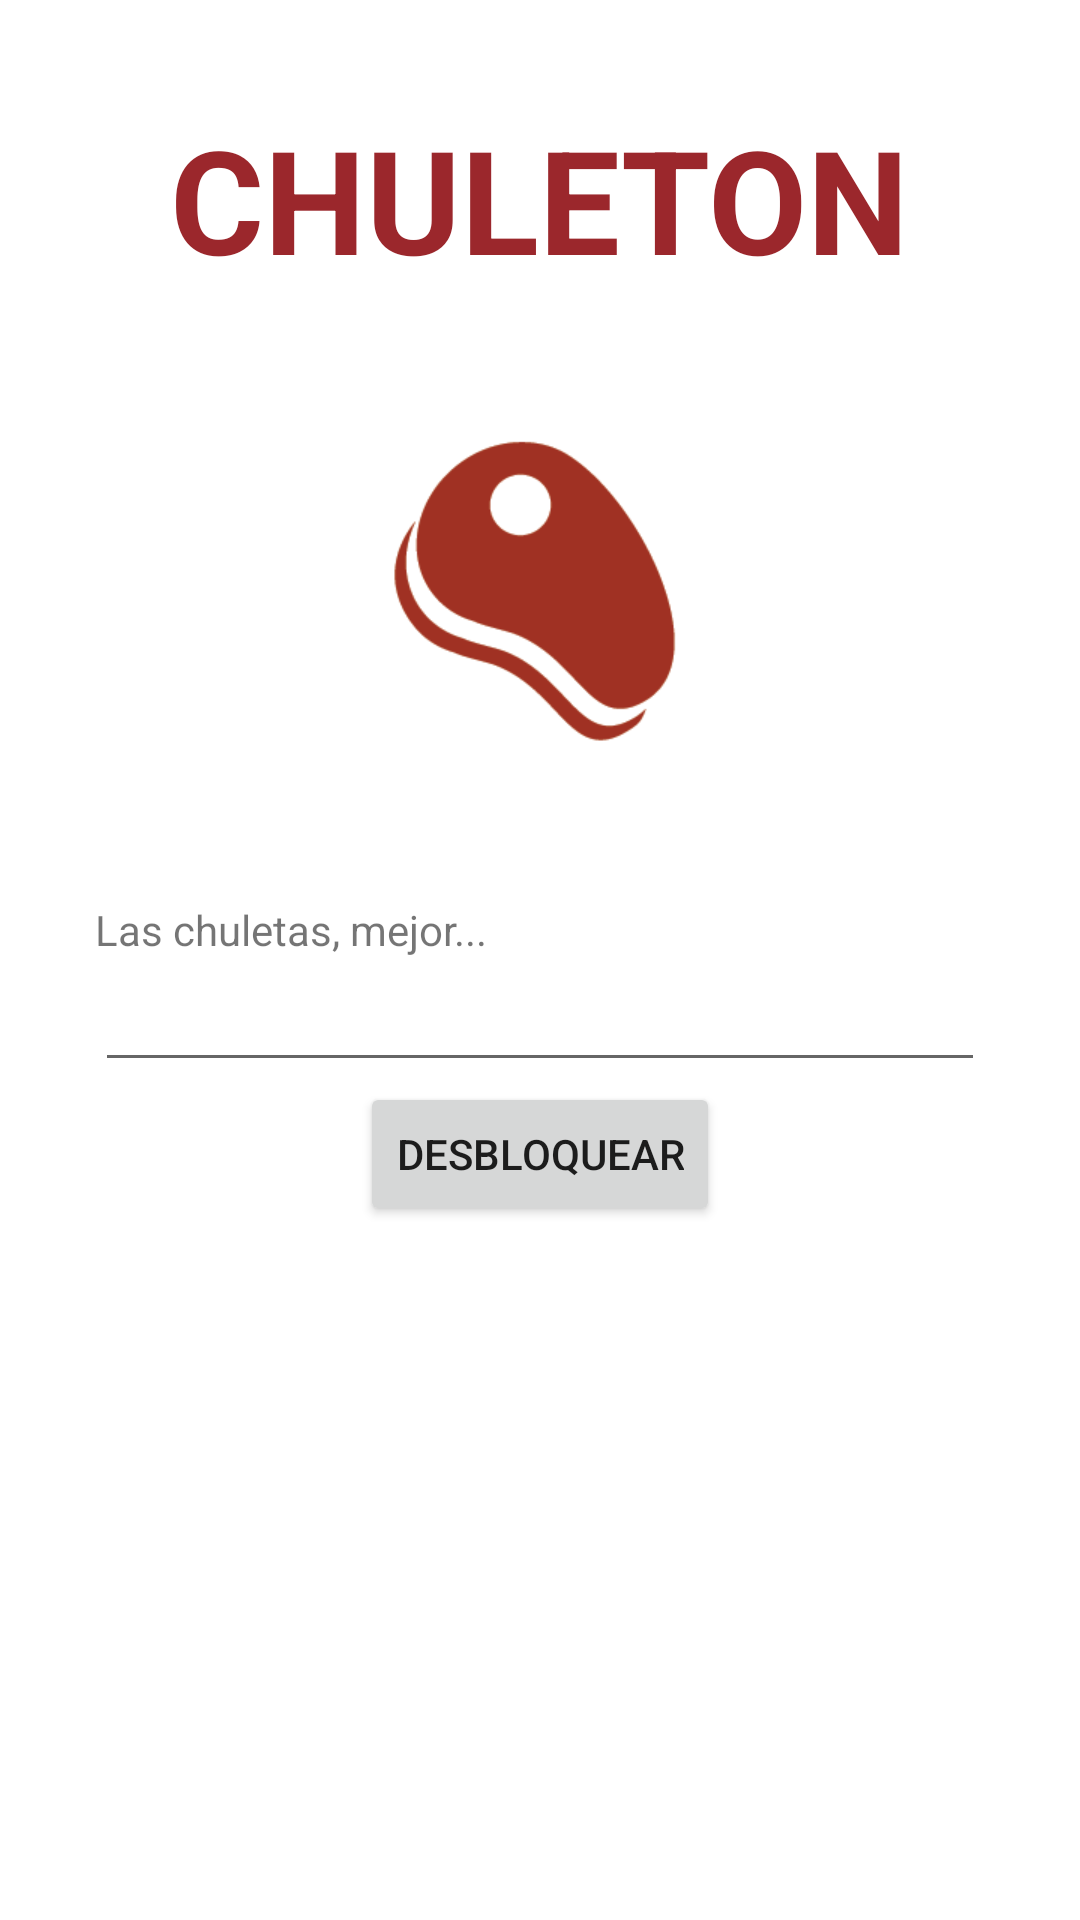

Produce the Android XML layout that renders to this screen, including the resource entries it uses.
<!-- AndroidManifest.xml: application theme AppTheme -->
<!-- res/layout/activity_landing.xml -->
<RelativeLayout xmlns:android="http://schemas.android.com/apk/res/android"
                xmlns:tools="http://schemas.android.com/tools"
                android:layout_width="match_parent"
                android:layout_height="match_parent"
                android:paddingLeft="@dimen/activity_horizontal_margin"
                android:paddingRight="@dimen/activity_horizontal_margin"
                android:paddingTop="@dimen/activity_vertical_margin"
                android:paddingBottom="@dimen/activity_vertical_margin"
                tools:context=".LandingActivity"
                android:background="#ffffffff">

    <ImageView
        android:layout_width="120dp"
        android:layout_height="113dp"
        android:id="@+id/imageView"
        android:layout_marginTop="42dp"
        android:src="@drawable/chuleta"
        android:layout_below="@+id/textView"
        android:layout_centerHorizontal="true"/>

    <TextView
        android:layout_width="wrap_content"
        android:layout_height="wrap_content"
        android:textAppearance="?android:attr/textAppearanceLarge"
        android:text="CHULETON"
        android:id="@+id/textView"
        android:layout_alignParentTop="true"
        android:layout_centerHorizontal="true"
        android:layout_marginTop="34dp"
        android:textColor="#9b272c"
        android:textStyle="bold"
        android:textSize="48sp"/>

    <LinearLayout
        android:orientation="vertical"
        android:layout_width="fill_parent"
        android:layout_height="fill_parent"
        android:layout_below="@+id/imageView"
        android:layout_centerHorizontal="true"
        android:layout_marginTop="47dp"
        android:layout_marginStart="32dp"
        android:layout_marginEnd="32dp">

        <TextView
            android:layout_width="wrap_content"
            android:layout_height="wrap_content"
            android:text="Las chuletas, mejor..."
            android:id="@+id/textView2"
            />

        <EditText
            android:layout_width="match_parent"
            android:layout_height="wrap_content"
            android:inputType="textPassword"
            android:ems="10"
            android:id="@+id/et_passwd"/>

        <Button
            android:layout_width="wrap_content"
            android:layout_height="wrap_content"
            android:text="Desbloquear"
            android:id="@+id/bt_unlock"
            android:layout_gravity="center_horizontal"/>
    </LinearLayout>

</RelativeLayout>
<!-- resources referenced by this layout -->
<resources>
  <!-- drawable chuleta: png bitmap (drawable, 6504 bytes) -->
  <style name="AppTheme" parent="Theme.AppCompat.Light.DarkActionBar">
          <item name="colorPrimary">#9b272c</item>
          <item name="colorPrimaryDark">#ff691a1d</item>
          <item name="colorAccent">#ffc68f13</item>
      </style>
</resources>
